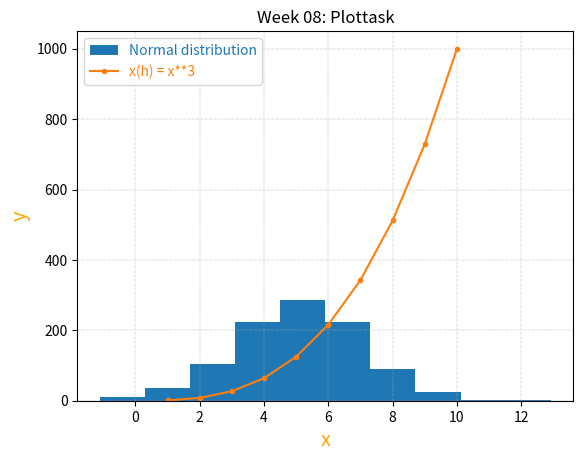

Generate this figure with matplotlib:
# week 08
# author: irene celebrin 

# task Write a program called plottask.py that displays:
# a histogram of a normal distribution of a 1000 values with a mean of 5 and standard deviation of 2, 
# and a plot of the function  h(x)=x3 in the range 0 to 10, on the one set of axes.

# import numpy and matplotlib 
import numpy as np 
import matplotlib.pyplot as plt 

# the histogram
# define parameters for the histogram 
hist_values_no = 1000
hist_std = 2
hist_mean = 5
# seed the random range to ensure the histogram always looks the same 
np.random.seed(1)
# generate array for the historygram with numpy.random.normal, adding the required parameters. Source:https://numpy.org/doc/2.1/reference/random/generated/numpy.random.normal.html
histogram_values =  np.random.normal(loc=hist_mean, scale=hist_std, size=hist_values_no)


# the plot 
# define parameters 
plot_min = 1
plot_max = 11
# create the array of x values with numpy.arange. The max value is not included in the array. Source: https://numpy.org/doc/2.1/reference/generated/numpy.arange.html
x = np.arange(plot_min,plot_max)
# define h values as h(x) = x**3
h = x ** 3

# plot the data 
plt.hist(histogram_values, label = 'Normal distribution')
plt.plot(x,h, marker='.', label = 'x(h) = x**3')

# set title, legend, ax lables, colours ecc
plt.title('Week 08: Plottask')
plt.legend(labelcolor="linecolor")
plt.xlabel('x', color = 'orange', size = 'x-large')
plt.ylabel('y', color = 'orange', size = 'x-large')
plt.grid(linestyle = 'dashdot', linewidth = '0.3')

plt.show()
plt.savefig('08_plottaks')


